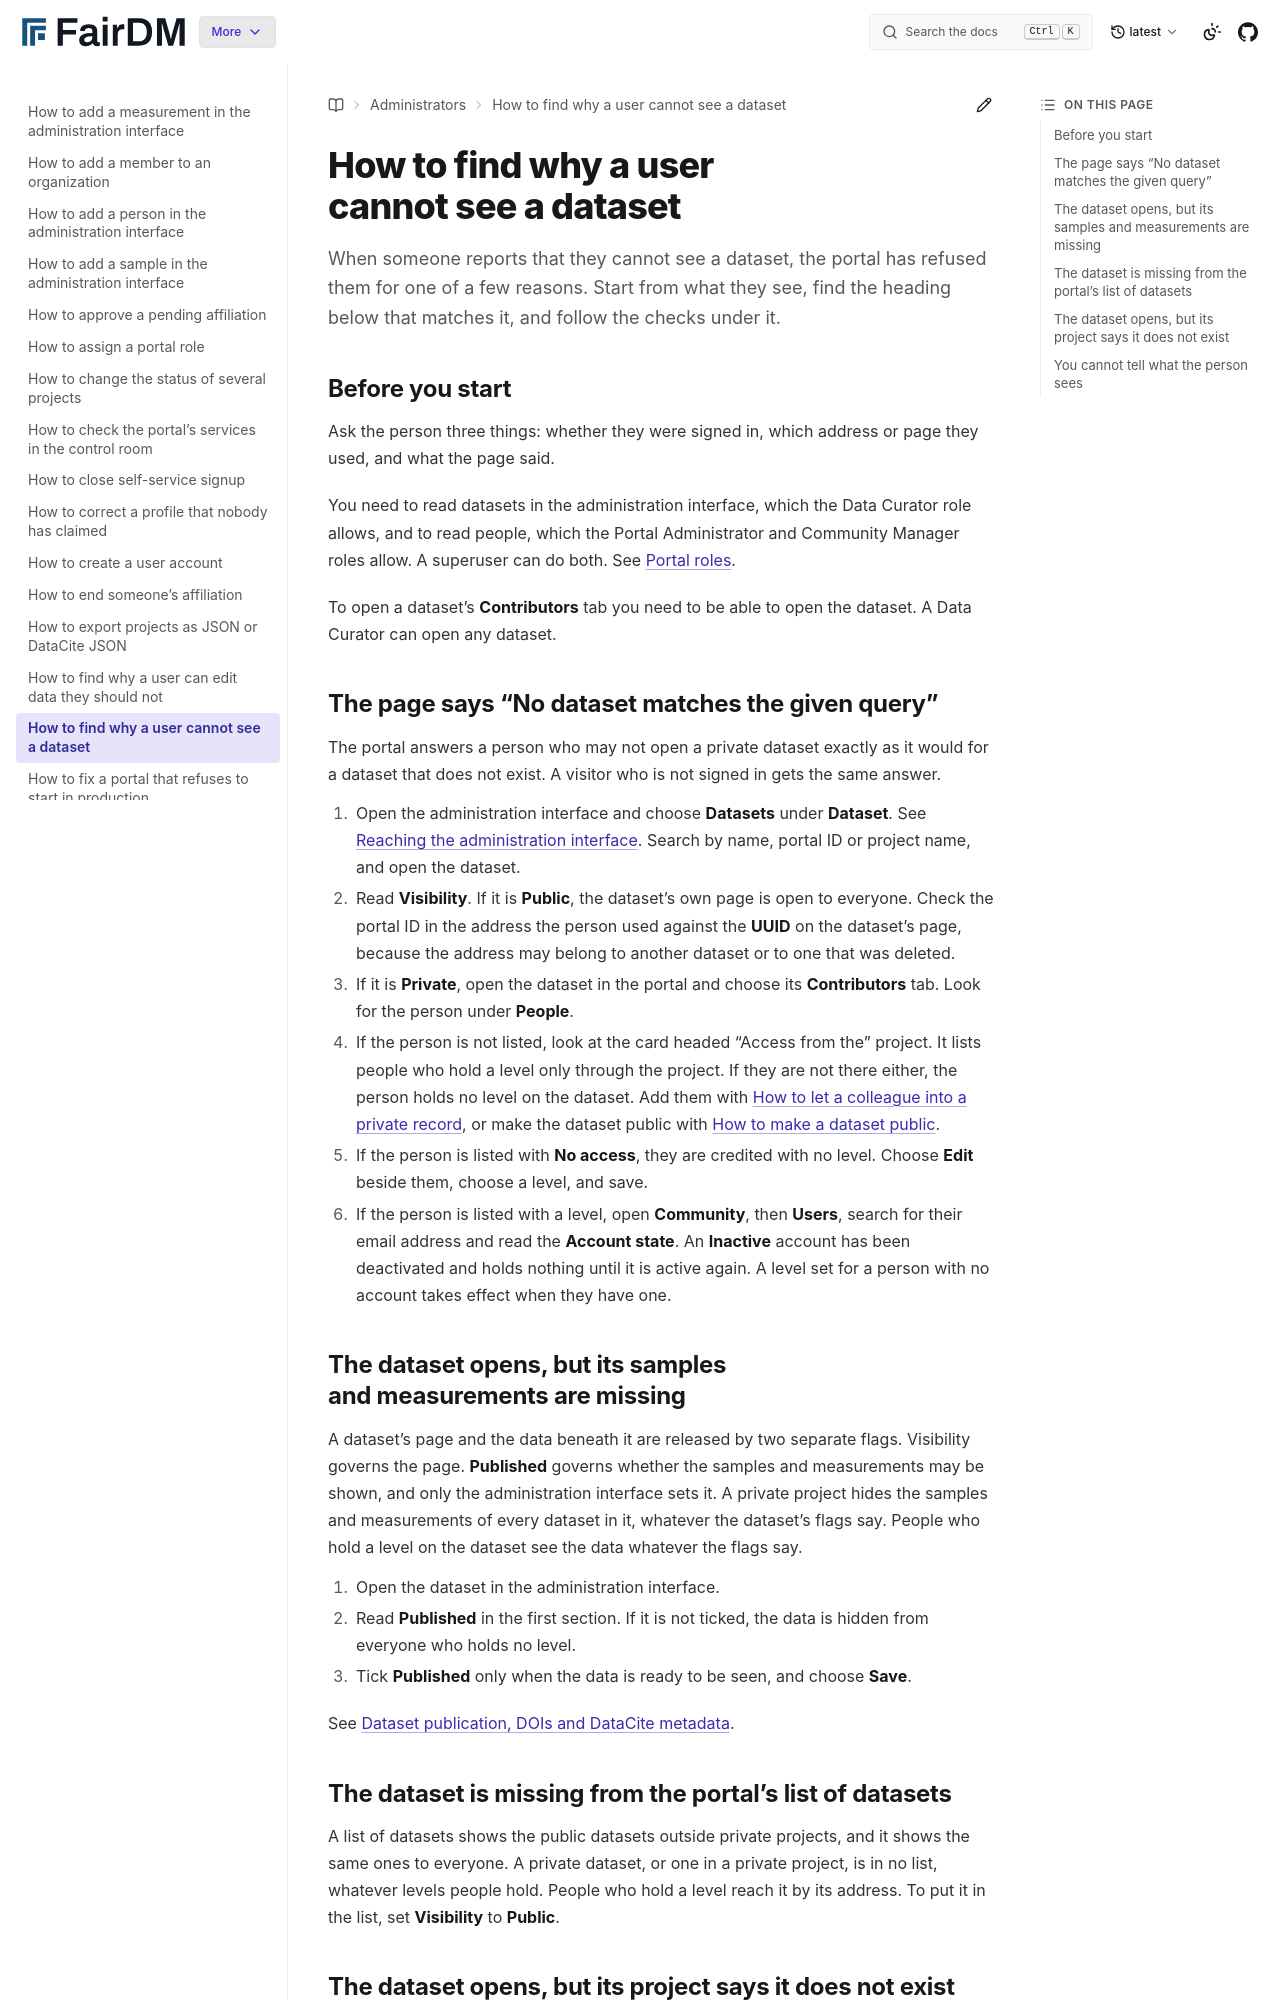

repository: FAIR-DM/fairdm · page: latest/administrators/how-to/find-why-a-user-cannot-see-a-dataset.html · generator: sphinx

# How to find why a user cannot see a dataset

When someone reports that they cannot see a dataset, the portal has refused them for one of a few reasons. Start from what they see, find the heading below that matches it, and follow the checks under it.

## Before you start

Ask the person three things: whether they were signed in, which address or page they used, and what the page said.

You need to read datasets in the administration interface, which the Data Curator role allows, and to read people, which the Portal Administrator and Community Manager roles allow. A superuser can do both. See [Portal roles](../reference/portal-roles.md).

To open a dataset's **Contributors** tab you need to be able to open the dataset. A Data Curator can open any dataset.

## The page says "No dataset matches the given query"

The portal answers a person who may not open a private dataset exactly as it would for a dataset that does not exist. A visitor who is not signed in gets the same answer.

1. Open the administration interface and choose **Datasets** under **Dataset**. See [Reaching the administration interface](../reference/portal-roles.md#reaching-the-administration-interface). Search by name, portal ID or project name, and open the dataset.
2. Read **Visibility**. If it is **Public**, the dataset's own page is open to everyone. Check the portal ID in the address the person used against the **UUID** on the dataset's page, because the address may belong to another dataset or to one that was deleted.
3. If it is **Private**, open the dataset in the portal and choose its **Contributors** tab. Look for the person under **People**.
4. If the person is not listed, look at the card headed "Access from the" project. It lists people who hold a level only through the project. If they are not there either, the person holds no level on the dataset. Add them with [How to let a colleague into a private record](../../users/contributors/let-a-colleague-into-a-private-record.md), or make the dataset public with [How to make a dataset public](../../users/datasets/make-a-dataset-public.md).
5. If the person is listed with **No access**, they are credited with no level. Choose **Edit** beside them, choose a level, and save.
6. If the person is listed with a level, open **Community**, then **Users**, search for their email address and read the **Account state**. An **Inactive** account has been deactivated and holds nothing until it is active again. A level set for a person with no account takes effect when they have one.
